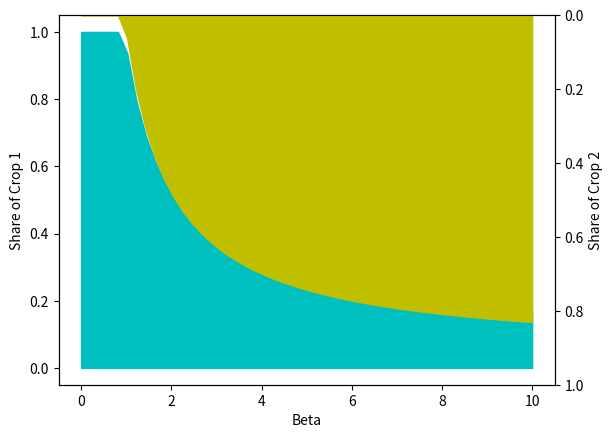

Source code (Python):
import scipy.stats as spst
import numpy as np
import matplotlib.pyplot as plt

#create class  LandAllocation()

class LandAllocation():
	""" Current class only applies to mean-variance utility 
	within choice of 2 crops. """
	
	def __init__(self,crop1,crop2,alpha,beta):
		"""enter crop info as 
		('distribution name used in scipy.stats', parameters separated by ',')
		The distribution name can be found in 
			http://docs.scipy.org/doc/scipy/reference/stats.html """		
		self.crop1=crop1	
		self.crop2=crop2
		self.alpha=alpha
		self.beta=beta
	
	# Obtain mean and variance from a given distribution.
	def mean_var(self, crop):
		return getattr(spst,crop[0]).stats(*crop[1:], moments = 'mv')
	
	# Calculate the optimal allocation between two crops.
	def best_allocation(self, crop1, crop2, alpha, beta):
		mean1, var1 = self.mean_var(crop1)
		mean2, var2 = self.mean_var(crop2)
		if beta == 0:
			if mean1 > mean2:
				return (1, 0)
			else:
				return (0, 1)
		else:
			alloc1 = ((mean1-mean2)/beta+2*var2)/(2*var1+2*var2)
			alloc2 = 1-alloc1
			if alloc1 >= 0:
				if alloc2 >=0:
					return (alloc1, alloc2)
				else:
					return (1, 0)
			else:
				return (0, 1)
	
	# Calculate the optimal utility (from the optimal allocation).
	def utility(self, crop1,crop2, alpha, beta):
		t = self.best_allocation(crop1, crop2, alpha, beta)
		expect = t[0]*self.mean_var(crop1)[0] + t[1]*self.mean_var(crop2)[0]
		var = t[0]**2*self.mean_var(crop1)[1] + t[1]**2*self.mean_var(crop2)[1]
		return alpha*expect-beta*var
		
	
		
#simple test
crop1 = ['norm',2,1]
crop2 = ['bernoulli',0.1]
alpha = 1
beta = 0.5
result = LandAllocation(crop1, crop2, alpha, beta)
print("Crop 1 has a %s distribution with parameter %s."%(result.crop1[0], result.crop1[1:])) 
print("Crop 2 has a %s distribution with parameter %s."%(result.crop2[0], result.crop2[1:])) 
print("alpha = %s .   beta = %s ."%(result.alpha, result.beta))
print("The best allocation is: Crop1 %f; Crop2 %f."%(result.best_allocation(crop1, crop2, alpha, beta)))
print("The optimal utility is %f."%(result.utility(crop1, crop2, alpha, beta)))


# Sample comparative static plot
""" Fix alpha and alter beta"""
beta_x = np.linspace(0,10)

share1=[]
for i in beta_x:
	result_loc = LandAllocation(crop1, crop2, alpha, i)
	share1.append(result_loc.best_allocation(crop1, crop2, alpha, i)[0])
cap = np.ones(np.shape(beta_x))
	
fig, ax1 = plt.subplots()
ax2 = ax1.twinx()
ax1.fill_between(beta_x, share1, color='c')
ax1.set_xlabel('Beta')
ax1.set_ylabel('Share of Crop 1')
ax2.fill_between(beta_x, cap-share1, color='y')
ax2.set_ylim(1,0)
ax2.set_ylabel('Share of Crop 2')
plt.show()


# Question 5
print (" ")
print ("Question 5")




